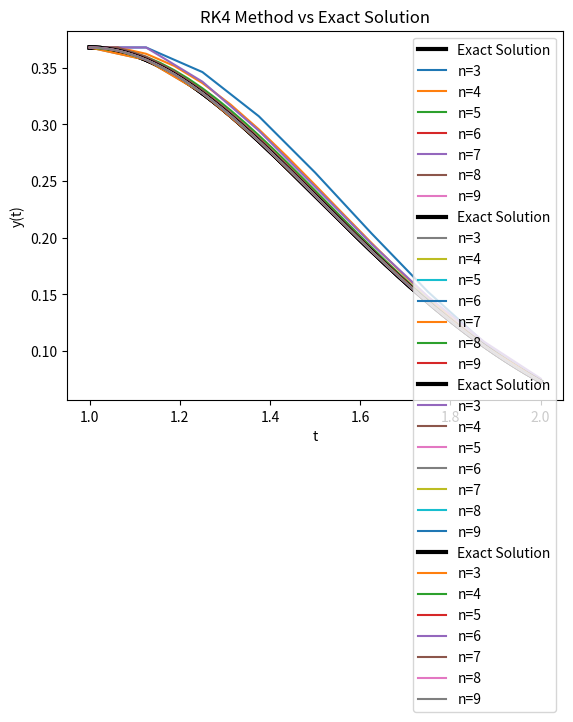
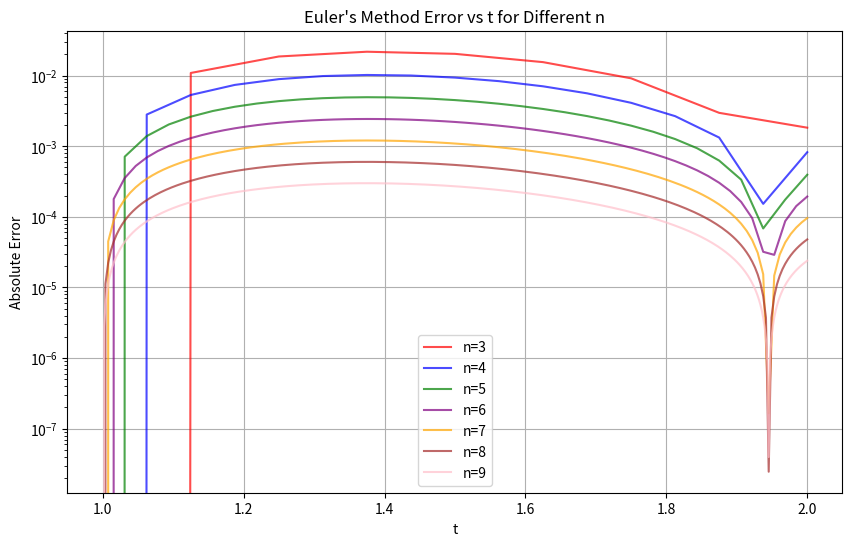
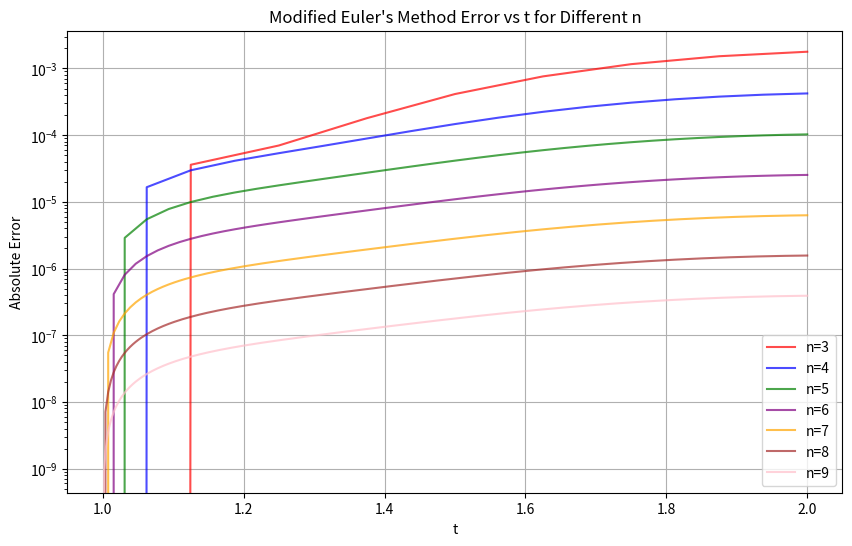
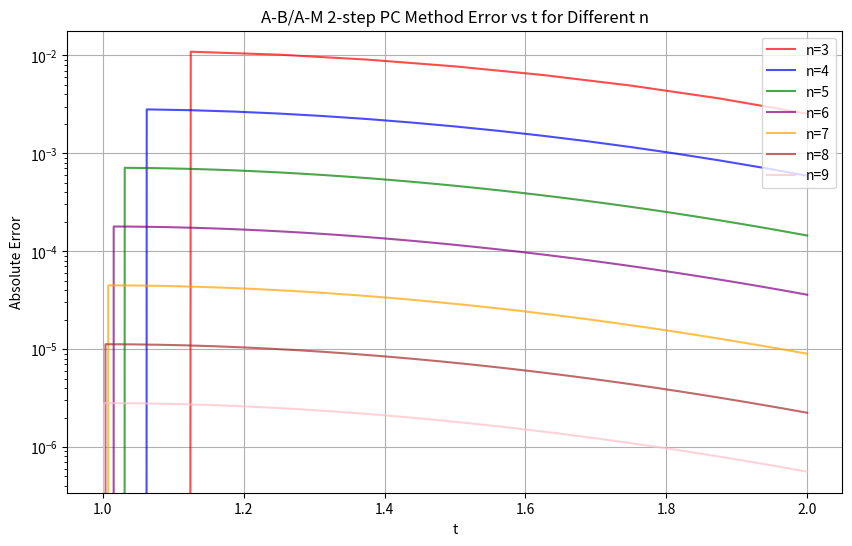
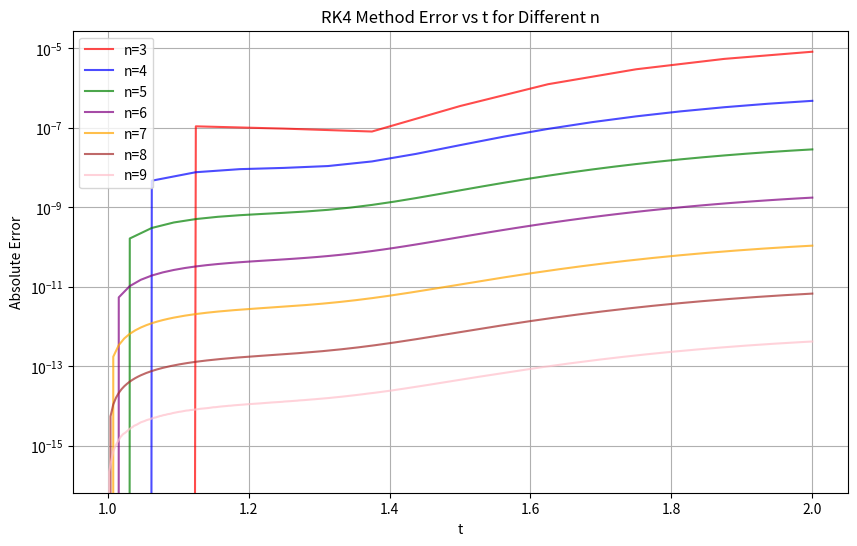
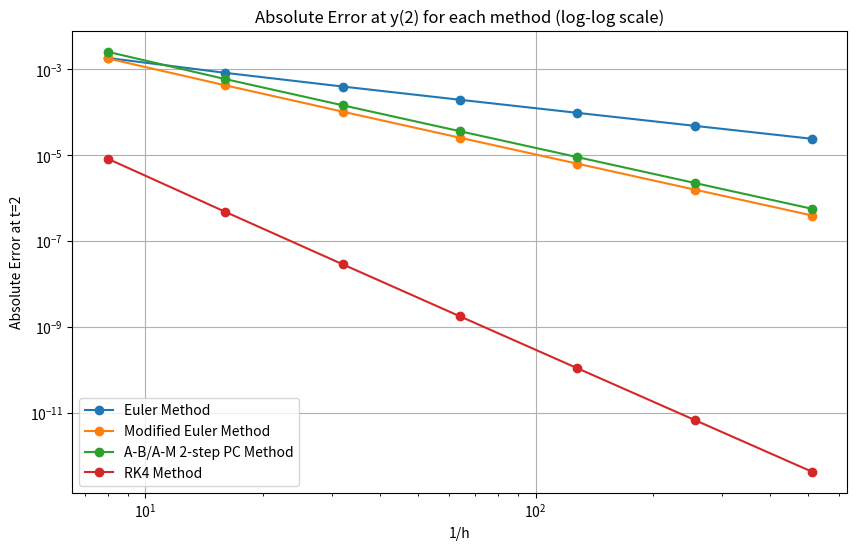

The matplotlib source for these figures, in order:
# [redacted]
# Numerical Methods
# Lab 5 Question 3
# Due October 30, 2025

import math
import numpy as np
import matplotlib.pyplot as plt

y1 = np.exp(-1)
max_n = 10

def dy_dt(y, t):
    return 2*y*(1/t - t)

def y(t):
    return (t**2)*(np.exp(-t**2))

def euler(h, t):
    y_arr = np.zeros(len(t))
    y_arr[0] = y1
    y = y1
        
    for j in range(len(t)-1):
        y = y + h * dy_dt(y, t[j])
        y_arr[j+1] = y
    
    return y_arr

def mod_euler(h, t):
    y_arr = np.zeros(len(t))
    y_arr[0] = y1
    y = y1
    for j in range(len(t)-1):
        y = y + (h/2) * (dy_dt(y, t[j])+ dy_dt(y + h * dy_dt(y, t[j]), t[j+1]))
        y_arr[j+1] = y
    
    return y_arr

# Adams-Bashforth Adams-Moulton 2-step Predictor-Corrector method with a single correction
def ab_am_2step_pc(h, t):
    y_arr = np.zeros(len(t))
    y_arr[0] = y1
    y = y1
    for j in range(len(t)-1):
        if j == 0:
            # Use Euler's method for the first step
            y = y + h * dy_dt(y, t[j])
        else:
            fi = dy_dt(y, t[j])
            fi_1 = dy_dt(y_arr[j-1], t[j-1])
            # Predictor step (Adams-Bashforth)
            y_pred = y + (h/2) * (3 * dy_dt(y, t[j]) - dy_dt(y_arr[j-1], t[j-1]))
            # Corrector step (Adams-Moulton)
            fi_plus1 = dy_dt(y_pred, t[j+1])
            y = y + (h/12) * (8*fi + 5*fi_plus1 - fi_1)
        y_arr[j+1] = y
    return y_arr

def rk4(h, t):
    y_arr = np.zeros(len(t))
    y_arr[0] = y1
    y = y1
    for j in range(len(t)-1):
        t_j = t[j]
        t_mid = t_j + h/2
        t_next = t_j + h
        k1 = dy_dt(y, t_j)
        k2 = dy_dt(y + (h/2) * k1, t_mid)
        k3 = dy_dt(y + (h/2) * k2, t_mid)
        k4 = dy_dt(y + h * k3, t_next)
        y = y + (h/6.0) * (k1 + 2*k2 + 2*k3 + k4)
        y_arr[j+1] = y

    return y_arr

# Create a new figure for comparing Euler methods with different n values
# Plot exact solution
t_pts = np.linspace(1, 2, 1000)  # Fine grid for smooth exact solution
plt.plot(t_pts, y(t_pts), label='Exact Solution', color='black', linewidth=3)
for i in range(3, max_n):
    h = 2**(-i)
    t = np.arange(1, 2 + h, h)
    euler_sol = euler(h, t)
    plt.plot(t, euler_sol, label=f'n={i}')
plt.xlabel('t')
plt.ylabel('y(t)')
plt.title("Euler's Method vs Exact Solution")
plt.legend()
plt.grid()
plt.show()

# Plot modified Euler solutions for different n values
plt.plot(t_pts, y(t_pts), label='Exact Solution', color='black', linewidth=3)
for i in range(3, max_n):
    h = 2**(-i)
    t = np.arange(1, 2 + h, h)
    mod_euler_sol = mod_euler(h, t)
    plt.plot(t, mod_euler_sol, label=f'n={i}')
plt.xlabel('t')
plt.ylabel('y(t)')
plt.title("Modified Euler's Method vs Exact Solution")
plt.legend()
plt.grid()
plt.show()

# Plot Adams-Bashforth Adams-Moulton 2-step PC solutions for different n values
plt.plot(t_pts, y(t_pts), label='Exact Solution', color='black', linewidth=3)
for i in range(3, max_n):
    h = 2**(-i)
    t = np.arange(1, 2 + h, h)
    ab_am_sol = ab_am_2step_pc(h, t)
    plt.plot(t, ab_am_sol, label=f'n={i}')
plt.xlabel('t')
plt.ylabel('y(t)')
plt.title("A-B/A-M 2-step PC Method vs Exact Solution")
plt.legend()
plt.grid()
plt.show()

# Plot RK4 solutions for different n values
plt.plot(t_pts, y(t_pts), label='Exact Solution', color='black', linewidth=3)
for i in range(3, max_n):
    h = 2**(-i)
    t = np.arange(1, 2 + h, h)
    rk4_sol = rk4(h, t)
    plt.plot(t, rk4_sol, label=f'n={i}')
plt.xlabel('t')
plt.ylabel('y(t)')
plt.title("RK4 Method vs Exact Solution")
plt.legend()
plt.grid()
plt.show()

###  Plot error for each method as a function of t ###

# Plot error vs t for each method, showing all n values on the same plot
colors = ['red', 'blue', 'green', 'purple', 'orange', 'brown', 'pink', 'gray']

# Euler Method Errors
plt.figure(figsize=(10, 6))
for i, n in enumerate(range(3, max_n)):
    h = 2**(-n)
    t = np.arange(1, 2 + h, h)
    exact = y(t)
    euler_sol = euler(h, t)
    euler_error = np.abs(euler_sol - exact)
    plt.plot(t, euler_error, color=colors[i], label=f'n={n}', alpha=0.7)
plt.xlabel('t')
plt.ylabel('Absolute Error')
plt.title("Euler's Method Error vs t for Different n")
plt.legend()
plt.grid(True)
plt.yscale('log')  # Using log scale for better visibility of errors
plt.show()

# Modified Euler Method Errors
plt.figure(figsize=(10, 6))
for i, n in enumerate(range(3, max_n)):
    h = 2**(-n)
    t = np.arange(1, 2 + h, h)
    exact = y(t)
    mod_euler_sol = mod_euler(h, t)
    mod_euler_error = np.abs(mod_euler_sol - exact)
    plt.plot(t, mod_euler_error, color=colors[i], label=f'n={n}', alpha=0.7)
plt.xlabel('t')
plt.ylabel('Absolute Error')
plt.title("Modified Euler's Method Error vs t for Different n")
plt.legend()
plt.grid(True)
plt.yscale('log')
plt.show()

# AB-AM Method Errors
plt.figure(figsize=(10, 6))
for i, n in enumerate(range(3, max_n)):
    h = 2**(-n)
    t = np.arange(1, 2 + h, h)
    exact = y(t)
    ab_am_sol = ab_am_2step_pc(h, t)
    ab_am_error = np.abs(ab_am_sol - exact)
    plt.plot(t, ab_am_error, color=colors[i], label=f'n={n}', alpha=0.7)
plt.xlabel('t')
plt.ylabel('Absolute Error')
plt.title("A-B/A-M 2-step PC Method Error vs t for Different n")
plt.legend()
plt.grid(True)
plt.yscale('log')
plt.show()

# RK4 Method Errors
plt.figure(figsize=(10, 6))
for i, n in enumerate(range(3, max_n)):
    h = 2**(-n)
    t = np.arange(1, 2 + h, h)
    exact = y(t)
    rk4_sol = rk4(h, t)
    rk4_error = np.abs(rk4_sol - exact)
    plt.plot(t, rk4_error, color=colors[i], label=f'n={n}', alpha=0.7)
plt.xlabel('t')
plt.ylabel('Absolute Error')
plt.title("RK4 Method Error vs t for Different n")
plt.legend()
plt.grid(True)
plt.yscale('log')
plt.show()

# Calculate errors at t=2 for convergence analysis
n_values = range(3, max_n)
h_values = [2**(-n) for n in n_values]
euler_errors_at_2 = []
mod_euler_errors_at_2 = []
ab_am_errors_at_2 = []
rk4_errors_at_2 = []

# Store the final error (at t=2) for each method and n value
for n in n_values:
    h = 2**(-n)
    t = np.arange(1, 2 + h, h)
    exact = y(t)
    
    euler_errors_at_2.append(np.abs(euler(h, t)[-1] - exact[-1]))
    mod_euler_errors_at_2.append(np.abs(mod_euler(h, t)[-1] - exact[-1]))
    ab_am_errors_at_2.append(np.abs(ab_am_2step_pc(h, t)[-1] - exact[-1]))
    rk4_errors_at_2.append(np.abs(rk4(h, t)[-1] - exact[-1]))

# Create absolute error plot
plt.figure(figsize=(10, 6))
h_reciprocal = [1/h for h in h_values]
plt.loglog(h_reciprocal, euler_errors_at_2, 'o-', label='Euler Method')
plt.loglog(h_reciprocal, mod_euler_errors_at_2, 'o-', label='Modified Euler Method')
plt.loglog(h_reciprocal, ab_am_errors_at_2, 'o-', label='A-B/A-M 2-step PC Method')
plt.loglog(h_reciprocal, rk4_errors_at_2, 'o-', label='RK4 Method')
plt.xlabel('1/h')
plt.ylabel('Absolute Error at t=2')
plt.title('Absolute Error at y(2) for each method (log-log scale)')
plt.legend()
plt.grid(True)
plt.show()
